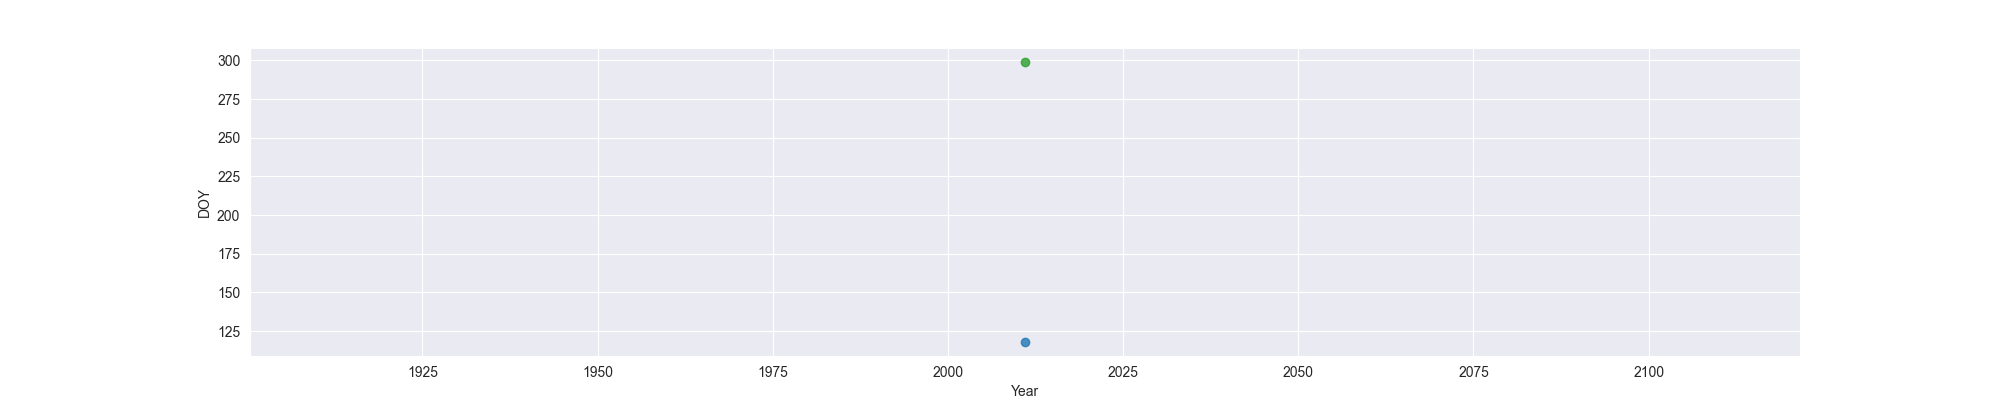

Source data for this figure (header and first rows):
Year, MO, OW, FO
2011, 118, , 299
